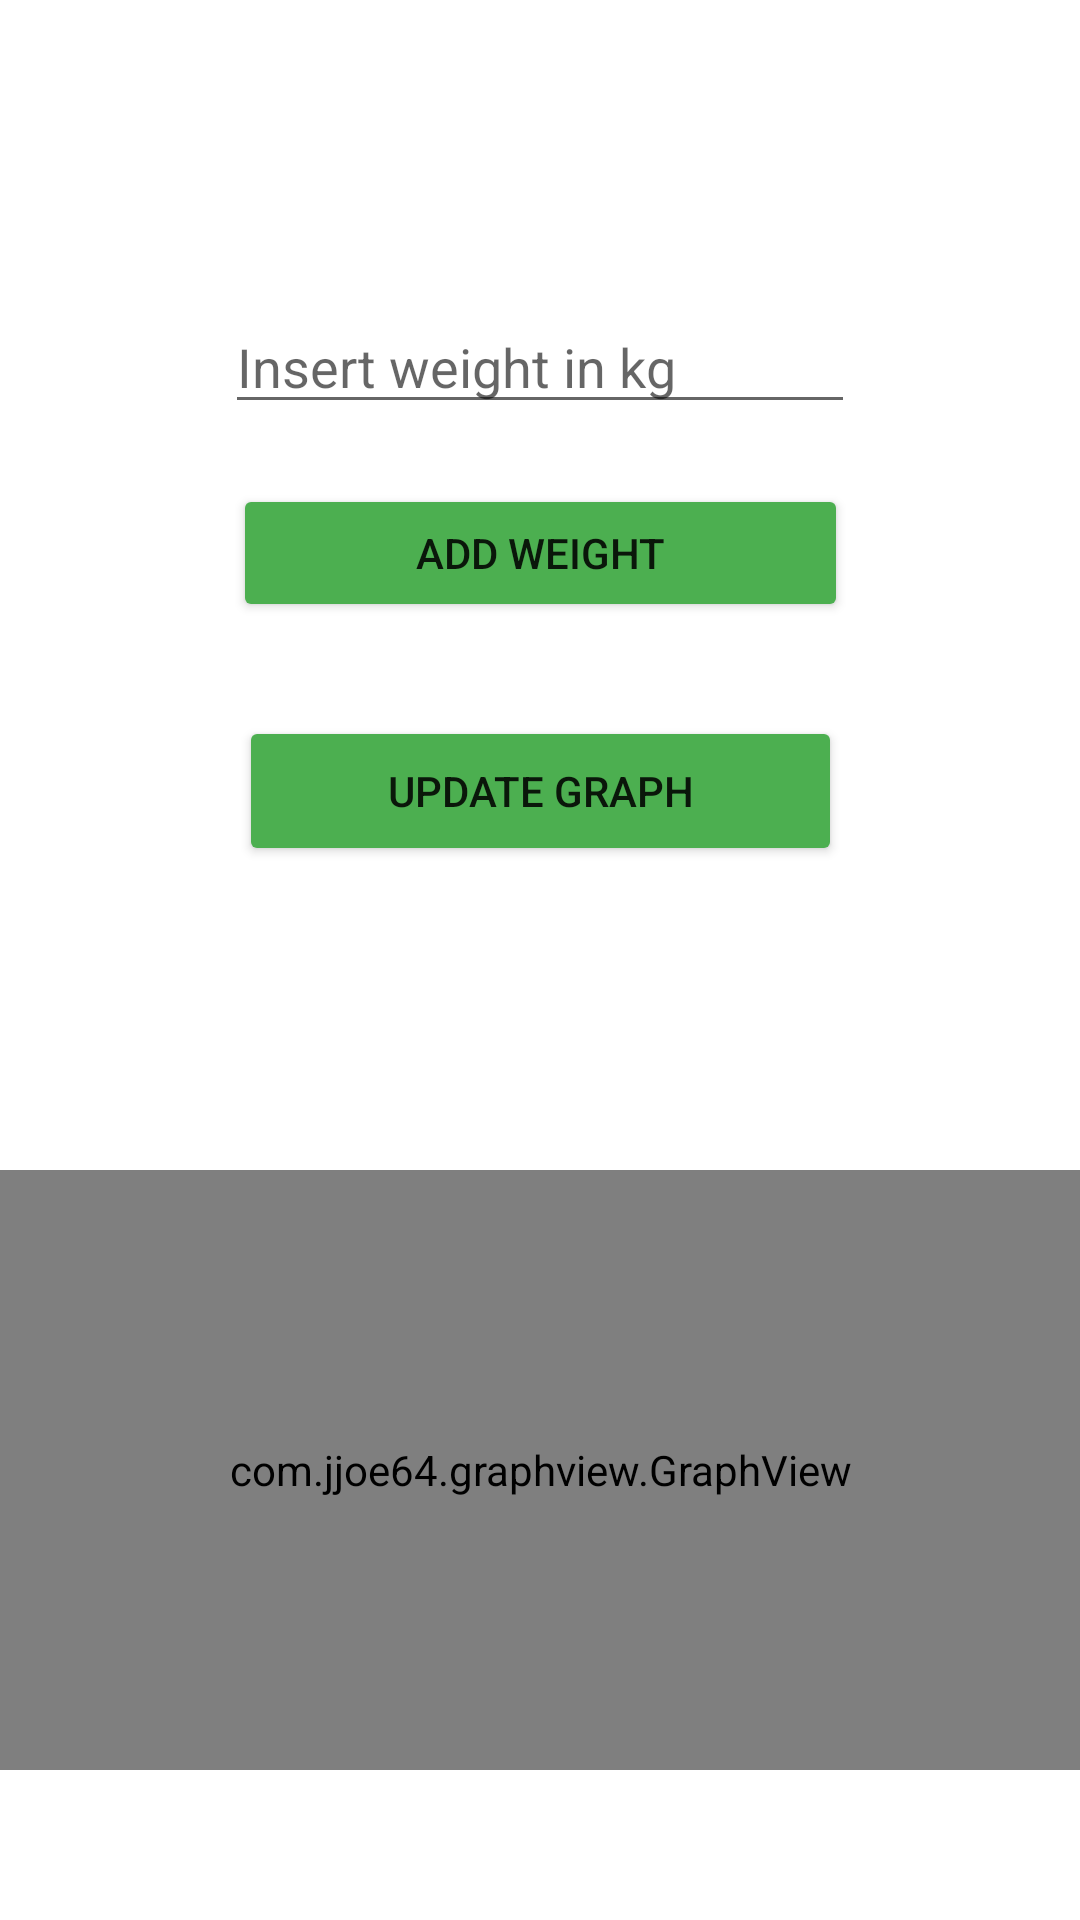

The Android layout XML behind this screen, and the referenced resources:
<!-- AndroidManifest.xml: application theme Theme.Bookkeeping -->
<!-- res/layout/s6_weight.xml -->
<?xml version="1.0" encoding="utf-8"?>
<androidx.constraintlayout.widget.ConstraintLayout xmlns:android="http://schemas.android.com/apk/res/android"
    xmlns:app="http://schemas.android.com/apk/res-auto"
    xmlns:tools="http://schemas.android.com/tools"
    android:layout_width="match_parent"
    android:layout_height="match_parent">

    <EditText
        android:id="@+id/weightinputfield"
        android:layout_width="wrap_content"
        android:layout_height="wrap_content"
        android:layout_marginTop="100dp"
        android:ems="10"
        android:hint="Insert weight in kg"
        android:inputType="textPersonName"
        app:layout_constraintEnd_toEndOf="parent"
        app:layout_constraintHorizontal_bias="0.5"
        app:layout_constraintStart_toStartOf="parent"
        app:layout_constraintTop_toTopOf="parent" />

    <Button
        android:id="@+id/addweightbutton"
        android:layout_width="205dp"
        android:layout_height="46dp"
        android:layout_marginTop="20dp"
        android:onClick="addWeightToDB"
        android:text="Add Weight"
        app:backgroundTint="#4CAF50"
        app:layout_constraintEnd_toEndOf="parent"
        app:layout_constraintHorizontal_bias="0.5"
        app:layout_constraintStart_toStartOf="parent"
        app:layout_constraintTop_toBottomOf="@+id/weightinputfield" />


    <com.jjoe64.graphview.GraphView
        android:id="@+id/graph"
        android:layout_width="match_parent"
        android:layout_height="200dip"
        android:layout_marginBottom="50dp"
        app:layout_constraintBottom_toBottomOf="parent"
        app:layout_constraintEnd_toEndOf="parent"
        app:layout_constraintHorizontal_bias="0.5"
        app:layout_constraintStart_toStartOf="parent" />

    <Button
        android:id="@+id/button2"
        android:layout_width="201dp"
        android:layout_height="50dp"
        android:layout_marginTop="30dp"
        android:layout_marginBottom="100dp"
        android:onClick="graphView"
        android:text="Update Graph"
        app:backgroundTint="#4CAF50"
        app:layout_constraintBottom_toTopOf="@+id/graph"
        app:layout_constraintEnd_toEndOf="parent"
        app:layout_constraintHorizontal_bias="0.5"
        app:layout_constraintStart_toStartOf="parent"
        app:layout_constraintTop_toBottomOf="@+id/addweightbutton" />
</androidx.constraintlayout.widget.ConstraintLayout>
<!-- resources referenced by this layout -->
<resources>
  <style name="Theme.Bookkeeping" parent="Theme.MaterialComponents.DayNight.DarkActionBar">
          
          <item name="colorPrimary">@color/purple_500</item>
          <item name="colorPrimaryVariant">@color/purple_700</item>
          <item name="colorOnPrimary">@color/white</item>
          
          <item name="colorSecondary">@color/teal_200</item>
          <item name="colorSecondaryVariant">@color/teal_700</item>
          <item name="colorOnSecondary">@color/black</item>
          
          <item name="android:statusBarColor" tools:targetApi="l">?attr/colorPrimaryVariant</item>
          
      </style>
  <!-- not gathered from this repository: default colours our renderer supplied (Android Studio template values) -->
  <color name="purple_500">#FF6200EE</color>
  <color name="purple_700">#FF3700B3</color>
  <color name="teal_200">#FF03DAC5</color>
  <color name="teal_700">#FF018786</color>
  <color name="black">#FF000000</color>
  <color name="white">#FFFFFFFF</color>
</resources>
